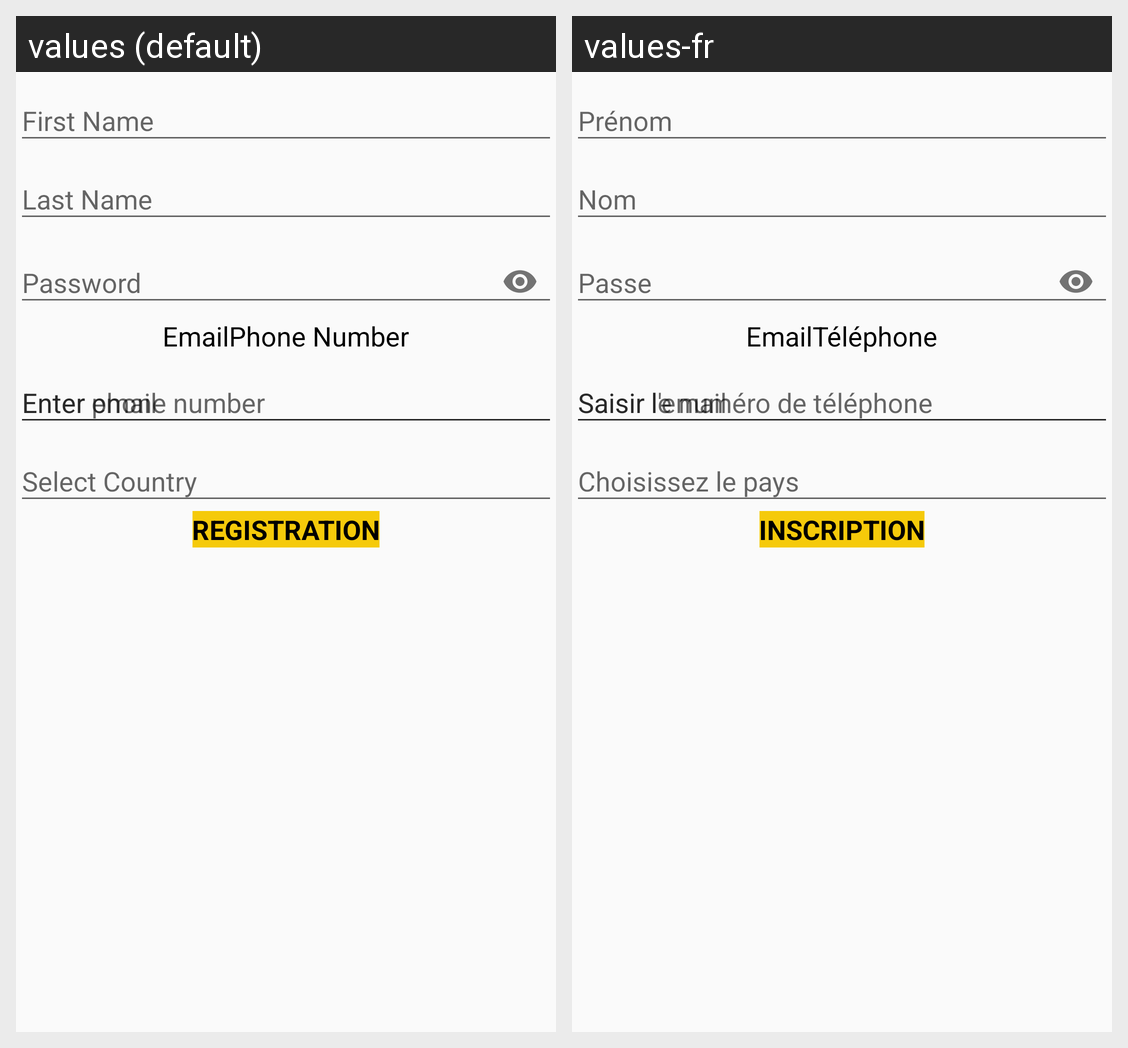

Translations of the strings shown on this Android screen, per locale in the grid:
Android screen res/layout/fragment_registration.xml rendered under 2 locales, left to right: values (default), values-fr. Device: Nexus 5 (rendered at 1080×1920; each locale shown at half size, 540×960, under a caption strip naming it); theme AppTheme.
Strings drawn on this screen, with the default value and each locale's value (text and hints the layout hard-codes, and strings that could not be matched under every locale, appear in the picture but are not listed):

first_name
  values: First Name
  values-fr: Prénom

last_name
  values: Last Name
  values-fr: Nom

password
  values: Password
  values-fr: Passe

email
  values: Email
  values-fr: Email

telephone
  values: Phone Number
  values-fr: Téléphone

enter_email
  values: Enter email
  values-fr: Saisir l'email

enter_phone_num
  values: Enter phone number
  values-fr: Saisir le numéro de téléphone

select_country
  values: Select Country
  values-fr: Choisissez le pays

registration
  values: REGISTRATION
  values-fr: INSCRIPTION
